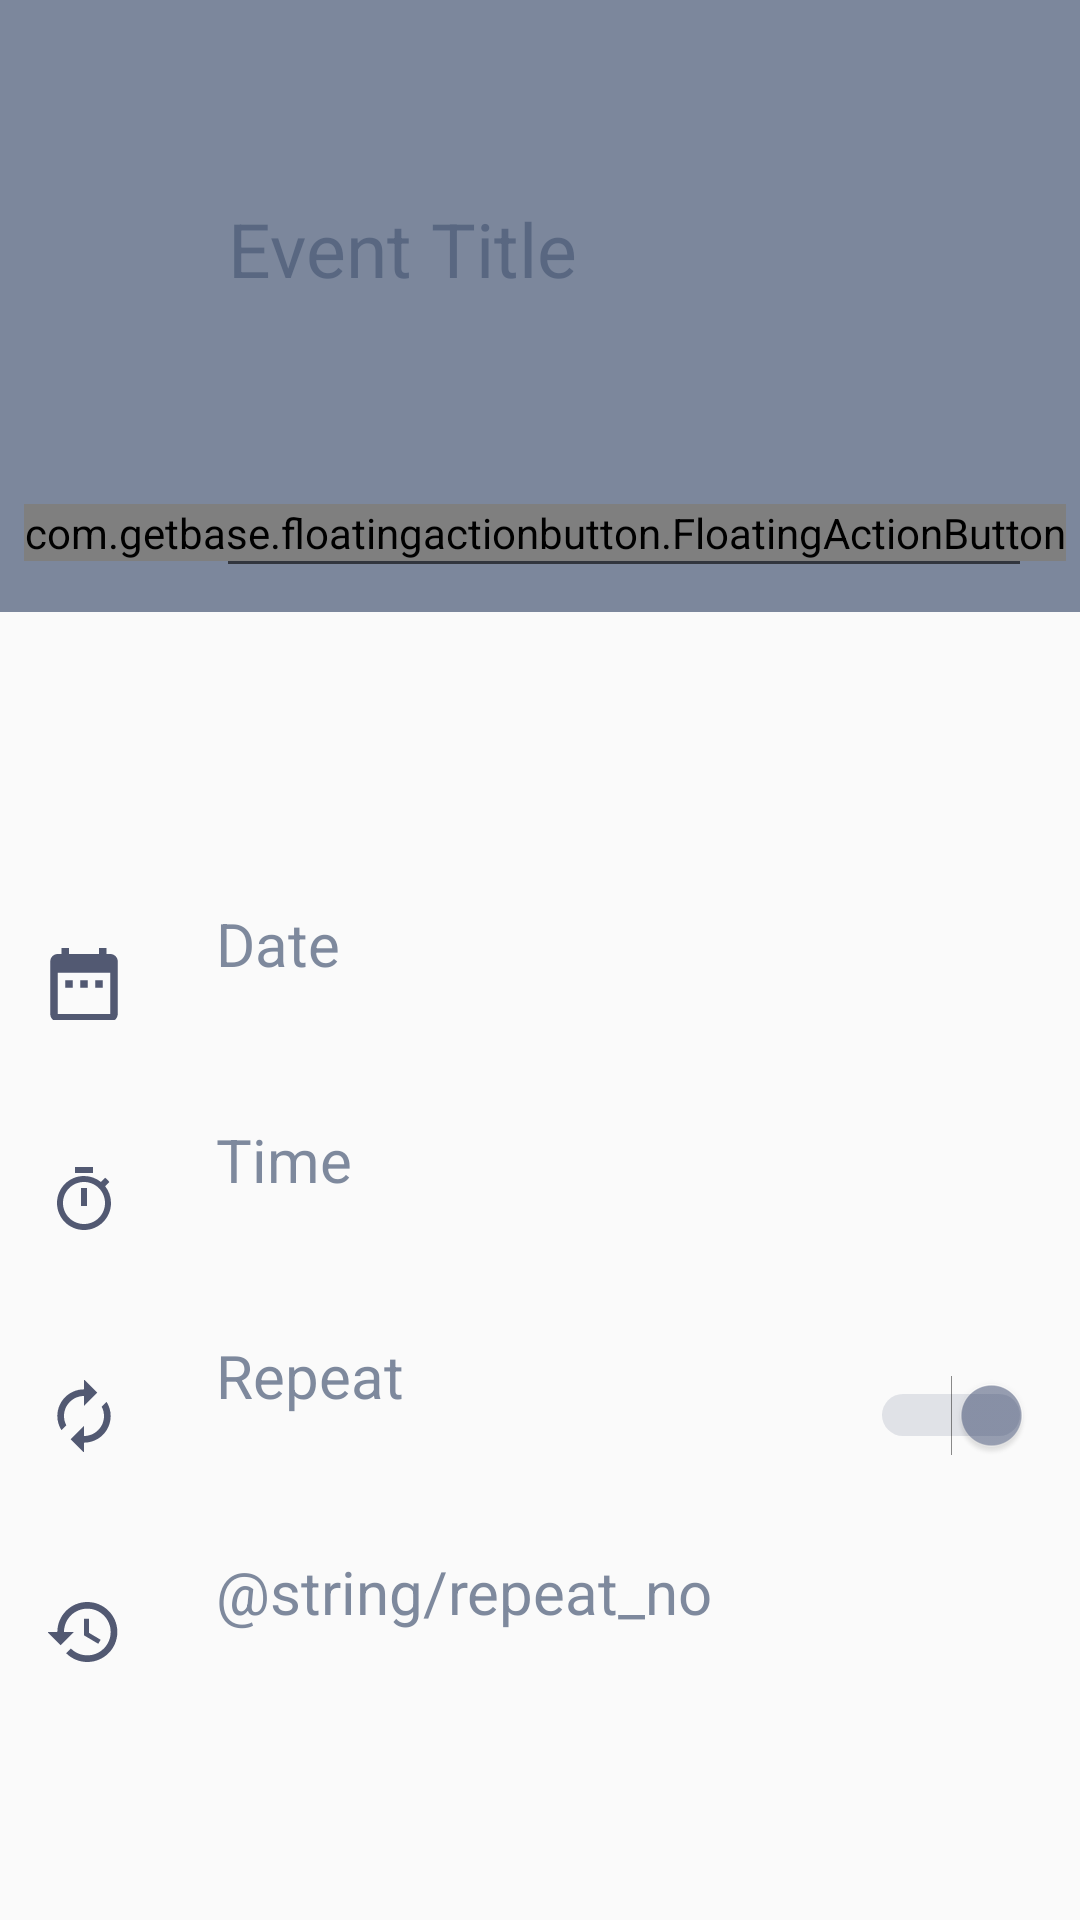

Here is an Android app screen rendered from its layout file. Give the layout XML and the strings, colors and styles it references.
<!-- AndroidManifest.xml: application theme Theme.AppCompat.Light.NoActionBar -->
<!-- res/layout/activity_add_reminder.xml -->
<?xml version="1.0" encoding="utf-8"?>
<RelativeLayout xmlns:android="http://schemas.android.com/apk/res/android"
    xmlns:tools="http://schemas.android.com/tools"
    android:layout_width="match_parent"
    android:layout_height="match_parent"
    xmlns:app="http://schemas.android.com/apk/res-auto"
    tools:context=".AddReminderActivity">`

    <androidx.appcompat.widget.Toolbar
        android:layout_width="match_parent"
        android:layout_height="wrap_content"
        android:id="@+id/toolbar"
        app:contentInsetLeft="0dp"
        app:contentInsetRight="16dp"
        android:background="@color/colorPrimary"/>

    <LinearLayout
        android:layout_width="match_parent"
        android:layout_height="148dp"
        android:layout_below="@+id/toolbar"
        android:theme="@style/AppTheme"
        android:id="@+id/add_event_layout_top"
        android:background="@color/colorPrimary"
        android:orientation="vertical">


        <EditText
            android:id="@+id/event_title"
            android:layout_width="match_parent"
            android:layout_height="140dp"
            android:layout_marginLeft="72dp"
            android:layout_marginRight="16dp"
            android:gravity="top|left"
            android:hint="Event Title"
            android:inputType="textCapWords|textMultiLine"
            android:lines="4"
            android:minLines="4"
            android:scrollHorizontally="false"
            android:textColor="@color/colorPrimaryDark"
            android:textColorHint="@color/colorPrimary"
            android:textSize="25dp" />

    </LinearLayout>

    <ScrollView
        android:layout_width="fill_parent"
        android:layout_height="fill_parent"
        android:layout_below="@+id/add_event_layout_top">

        <LinearLayout
            android:layout_width="match_parent"
            android:layout_height="wrap_content"
            android:orientation="vertical">

            <TextView
                android:layout_width="match_parent"
                android:layout_height="80dp"
                android:layout_marginTop="8dp"
                android:id="@+id/details"
                android:textSize="20dp"
                android:gravity="center_vertical"
                android:layout_marginLeft="72dp"
                android:textColor="@color/colorPrimary"/>

            <RelativeLayout
                android:layout_width="match_parent"
                android:layout_height="72dp"
                android:clickable="true"
                android:onClick="setDate"
                android:id="@+id/date">


                <ImageView
                    android:id="@+id/date_icon"
                    android:layout_width="wrap_content"
                    android:layout_height="wrap_content"
                    android:layout_alignParentLeft="true"
                    android:layout_marginLeft="16dp"
                    android:layout_marginRight="32dp"
                    android:src="@drawable/ic_date"
                    android:layout_centerVertical="true"/>

                <LinearLayout
                    android:layout_width="wrap_content"
                    android:layout_height="wrap_content"
                    android:orientation="vertical"
                    android:layout_centerVertical="true"
                    android:layout_toRightOf="@+id/date_icon">

                    <TextView
                        android:layout_width="wrap_content"
                        android:layout_height="wrap_content"
                        android:id="@+id/date_text"
                        android:textColor="@color/colorPrimary"
                        android:textSize="20dp"
                        android:text="Date"/>

                    <TextView
                        android:layout_width="wrap_content"
                        android:layout_height="wrap_content"
                        android:id="@+id/set_date"
                        android:textColor="@color/colorPrimary"
                        android:textSize="20dp"/>


                </LinearLayout>
            </RelativeLayout>

            <RelativeLayout
                android:id="@+id/time"
                android:layout_width="match_parent"
                android:layout_height="72dp"
                android:clickable="true"
                android:onClick="setTime">

                <ImageView
                    android:id="@+id/time_icon"
                    android:layout_width="wrap_content"
                    android:layout_height="wrap_content"
                    android:layout_alignParentLeft="true"
                    android:layout_marginLeft="16dp"
                    android:layout_marginRight="32dp"
                    android:src="@drawable/ic_time"
                    android:layout_centerVertical="true"/>

                <LinearLayout
                    android:layout_width="wrap_content"
                    android:layout_height="wrap_content"
                    android:orientation="vertical"
                    android:layout_centerVertical="true"
                    android:layout_toRightOf="@+id/time_icon">

                    <TextView
                        android:layout_width="wrap_content"
                        android:layout_height="wrap_content"
                        android:id="@+id/time_text"
                        android:textColor="@color/colorPrimary"
                        android:textSize="20dp"
                        android:text="Time"/>

                    <TextView
                        android:layout_width="wrap_content"
                        android:layout_height="wrap_content"
                        android:id="@+id/set_time"
                        android:textColor="@color/colorPrimary"
                        android:textSize="20dp"/>


                </LinearLayout>

            </RelativeLayout>

            <RelativeLayout
                android:id="@+id/repeat"
                android:layout_width="match_parent"
                android:layout_height="72dp">

                <ImageView
                    android:id="@+id/repeat_icon"
                    android:layout_width="wrap_content"
                    android:layout_height="wrap_content"
                    android:layout_alignParentLeft="true"
                    android:layout_marginLeft="16dp"
                    android:layout_marginRight="32dp"
                    android:src="@drawable/ic_repeat"
                    android:layout_centerVertical="true"/>

                <LinearLayout
                    android:id="@+id/repeat_ll"
                    android:layout_width="wrap_content"
                    android:layout_height="wrap_content"
                    android:orientation="vertical"
                    android:layout_centerVertical="true"
                    android:layout_toRightOf="@+id/repeat_icon">

                    <TextView
                        android:layout_width="wrap_content"
                        android:layout_height="wrap_content"
                        android:id="@+id/repeat_text"
                        android:textColor="@color/colorPrimary"
                        android:textSize="20dp"
                        android:text="Repeat"/>

                    <TextView
                        android:layout_width="wrap_content"
                        android:layout_height="wrap_content"
                        android:id="@+id/set_repeat"
                        android:textColor="@color/colorPrimary"
                        android:textSize="20dp"/>

                </LinearLayout>

                <Switch
                    android:id="@+id/repeat_switch"
                    android:layout_width="wrap_content"
                    android:layout_height="wrap_content"
                    android:layout_alignParentRight="true"
                    android:layout_centerVertical="true"
                    android:layout_marginLeft="8dp"
                    android:layout_marginRight="16dp"
                    android:background="@color/transparent"
                    android:backgroundTint="@color/transparent"
                    android:checked="true"
                    android:onClick="onSwitchRepeat"
                    android:textOff="Off"
                    android:textOn="On"
                    android:theme="@style/AppTheme" />

            </RelativeLayout>

            <RelativeLayout
                android:layout_width="match_parent"
                android:layout_height="72dp"
                android:id="@+id/RepeatNo"
                android:clickable="true"
                android:onClick="setRepeatNo">

                <ImageView
                    android:id="@+id/repeat_type_icon"
                    android:layout_width="wrap_content"
                    android:layout_height="wrap_content"
                    android:layout_alignParentLeft="true"
                    android:layout_marginLeft="16dp"
                    android:layout_marginRight="32dp"
                    android:src="@drawable/ic_repeatno"
                    android:layout_centerVertical="true"/>

                <LinearLayout
                    android:layout_width="wrap_content"
                    android:layout_height="wrap_content"
                    android:orientation="vertical"
                    android:layout_centerVertical="true"
                    android:layout_toRightOf="@+id/repeat_type_icon">

                    <TextView
                        android:layout_width="wrap_content"
                        android:layout_height="wrap_content"
                        android:id="@+id/repeat_type_text"
                        android:textColor="@color/colorPrimary"
                        android:textSize="20dp"
                        android:text="@string/repeat_no"/>

                    <TextView
                        android:layout_width="wrap_content"
                        android:layout_height="wrap_content"
                        android:id="@+id/set_repeat_type"
                        android:textColor="@color/colorPrimary"
                        android:textSize="20dp"/>

                </LinearLayout>

            </RelativeLayout>

        </LinearLayout>

    </ScrollView>

    <View
        android:layout_height="2dp"
        android:layout_width="match_parent"
        android:layout_below="@id/add_event_layout_top" />

    <com.getbase.floatingactionbutton.FloatingActionButton
        android:id="@+id/starred1"
        android:layout_height="wrap_content"
        android:layout_width="wrap_content"
        android:clickable="true"
        android:onClick="selectFab1"
        app:fab_icon="@drawable/ic_notification_off"
        app:fab_colorNormal="#FFFFFF"
        app:fab_colorPressed="@color/colorPrimary"
        app:fabSize="normal"
        android:layout_marginTop="168dp"
        android:layout_alignParentLeft="true"
        android:layout_centerHorizontal="true"
        android:layout_marginLeft="8dp"/>

    <com.getbase.floatingactionbutton.FloatingActionButton
        android:id="@+id/starred2"
        android:layout_width="wrap_content"
        android:layout_height="wrap_content"
        android:clickable="true"
        android:onClick="selectFab2"
        app:fab_icon="@drawable/ic_fabicon"
        app:fab_colorNormal="#FFFFFF"
        app:fab_colorPressed="@color/colorPrimaryDark"
        app:fab_size="normal"
        android:layout_alignParentLeft="true"
        android:layout_marginTop="168dp"
        android:layout_centerHorizontal="true"
        android:layout_marginLeft="8dp"/>

</RelativeLayout>
<!-- resources referenced by this layout -->
<resources>
  <color name="colorPrimary">#B54A5A77</color>
  <color name="colorPrimaryDark">#DF021340</color>
  <color name="transparent">#00000000</color>
  <!-- drawable ic_date (drawable-anydpi) -->
  <vector xmlns:android="http://schemas.android.com/apk/res/android"
      android:width="24dp"
      android:height="24dp"
      android:viewportWidth="19.2"
      android:viewportHeight="19.2"
      android:tint="#283050"
      android:alpha="0.8">
    <group android:translateX="-2.4"
        android:translateY="-2.4">
        <path
            android:fillColor="#FF000000"
            android:pathData="M9,11L7,11v2h2v-2zM13,11h-2v2h2v-2zM17,11h-2v2h2v-2zM19,4h-1L18,2h-2v2L8,4L8,2L6,2v2L5,4c-1.11,0 -1.99,0.9 -1.99,2L3,20c0,1.1 0.89,2 2,2h14c1.1,0 2,-0.9 2,-2L21,6c0,-1.1 -0.9,-2 -2,-2zM19,20L5,20L5,9h14v11z"/>
    </group>
  </vector>
  <!-- drawable ic_repeat (drawable-anydpi) -->
  <vector xmlns:android="http://schemas.android.com/apk/res/android"
      android:width="24dp"
      android:height="24dp"
      android:viewportWidth="21.6"
      android:viewportHeight="21.6"
      android:tint="#283050"
      android:alpha="0.8">
    <group android:translateX="-1.2"
        android:translateY="-1.2">
        <path
            android:fillColor="#FF000000"
            android:pathData="M12,6v3l4,-4 -4,-4v3c-4.42,0 -8,3.58 -8,8 0,1.57 0.46,3.03 1.24,4.26L6.7,14.8c-0.45,-0.83 -0.7,-1.79 -0.7,-2.8 0,-3.31 2.69,-6 6,-6zM18.76,7.74L17.3,9.2c0.44,0.84 0.7,1.79 0.7,2.8 0,3.31 -2.69,6 -6,6v-3l-4,4 4,4v-3c4.42,0 8,-3.58 8,-8 0,-1.57 -0.46,-3.03 -1.24,-4.26z"/>
    </group>
  </vector>
  <!-- drawable ic_repeatno (drawable-anydpi) -->
  <vector xmlns:android="http://schemas.android.com/apk/res/android"
      android:width="24dp"
      android:height="24dp"
      android:viewportWidth="21.6"
      android:viewportHeight="21.6"
      android:tint="#283050"
      android:alpha="0.8">
    <group android:translateX="-1.2"
        android:translateY="-1.2">
        <path
            android:fillColor="#FF000000"
            android:pathData="M13,3c-4.97,0 -9,4.03 -9,9L1,12l3.89,3.89 0.07,0.14L9,12L6,12c0,-3.87 3.13,-7 7,-7s7,3.13 7,7 -3.13,7 -7,7c-1.93,0 -3.68,-0.79 -4.94,-2.06l-1.42,1.42C8.27,19.99 10.51,21 13,21c4.97,0 9,-4.03 9,-9s-4.03,-9 -9,-9zM12,8v5l4.28,2.54 0.72,-1.21 -3.5,-2.08L13.5,8L12,8z"/>
    </group>
  </vector>
  <!-- drawable ic_time (drawable-anydpi) -->
  <vector xmlns:android="http://schemas.android.com/apk/res/android"
      android:width="24dp"
      android:height="24dp"
      android:viewportWidth="24"
      android:viewportHeight="24"
      android:tint="#283050"
      android:alpha="0.8">
      <path
          android:fillColor="#FF000000"
          android:pathData="M15,1L9,1v2h6L15,1zM11,14h2L13,8h-2v6zM19.03,7.39l1.42,-1.42c-0.43,-0.51 -0.9,-0.99 -1.41,-1.41l-1.42,1.42C16.07,4.74 14.12,4 12,4c-4.97,0 -9,4.03 -9,9s4.02,9 9,9 9,-4.03 9,-9c0,-2.12 -0.74,-4.07 -1.97,-5.61zM12,20c-3.87,0 -7,-3.13 -7,-7s3.13,-7 7,-7 7,3.13 7,7 -3.13,7 -7,7z"/>
  </vector>
  <style name="AppTheme" parent="Theme.AppCompat.Light.DarkActionBar">
          
          <item name="colorPrimary">@color/colorPrimary</item>
          <item name="colorPrimaryDark">@color/colorPrimaryDark</item>
          <item name="colorAccent">@color/colorAccent</item>
      </style>
  <color name="colorAccent">#741E2E59</color>
</resources>
